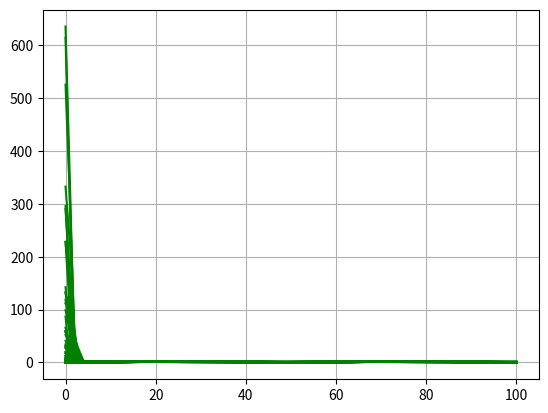
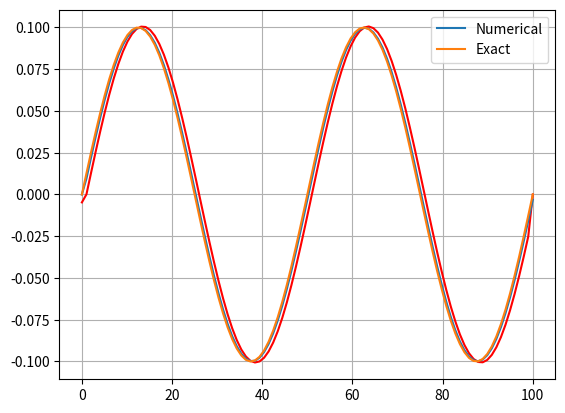

Source code (Python) for these figures, in order:
import random
import numpy as np
import matplotlib.pyplot as plt
from fractions import Fraction

# Параметры сетки
N = 100  # Количество точек по оси z
M = 100  # Количество точек по оси t
L = 200  # Длина области по оси z
T = 100  # Длительность наблюдения по оси t
h = L / N  # Шаг по оси z
tau = T / M  # Шаг по оси t

# Инициализация сетки
z = np.linspace(0, N, N)
t = np.linspace(0, M, M)
E = np.zeros((N, M))
H = np.zeros((N, M))
U = np.zeros((N, M))
H_half = np.zeros(N)

E[:, 0] = 0.1 * np.sin(np.pi * (z * h) / 50) # u(z)
H[:, 0] = 0.1 * np.sin(np.pi * (z * h) / 50) # v(z)

# Разностная схема
for j in range(M - 1):
    # Граничные условия
    dE0 = -tau / h * (H[0, j] - H[-1, j])
    dH0 = -tau / h * (E[-1, j] - E[0, j])

    E[0, j+1] = E[0, j] - dE0
    H[0, j+1] = H[0, j] - dH0
    for i in range(1,N):
        E[0, j+1] = E[0, j] - dE0
        H[0, j+1] = H[0, j] - dH0

        E[i, j+1] = E[i, j] + (tau / h) * (H[i, j] - H[i, j-1])
        H[i, j+1] = H[i, j] + (tau / (2 * h)) * (E[i-1, j] - E[i, j])

for i in range(N-1):
    U[i] = (E[i+1, 0] - E[i-1, 0]) / (2 * h)
    H_half[i] = (-U[i, 0] + (tau / (4 * (h ** 2))) * (H[i + 1, 0] - 2 * H[i, 0] + H[i - 1, 0])) * (2 / tau) + H[i, 0]

# Аналитическое решение
def exact_solution(z):
    return 0.2 * np.sin(2 * np.pi * z / N) * np.cos(2 * np.pi * z / N)

exact_H = exact_solution(t)

error = np.abs(H - exact_solution(np.linspace(0, M, N)) + 1)

ax_e = plt.subplots()[1]
plt.grid()
ax_e.plot(t[:], error[:], color='green', linestyle='-')

ax = plt.subplots()[1]
plt.grid()
ax.plot(z, H_half, color='red')
ax.plot(z, H[:, 1], label='Numerical')
ax.plot(z, exact_H, label="Exact")
plt.legend()
plt.show()